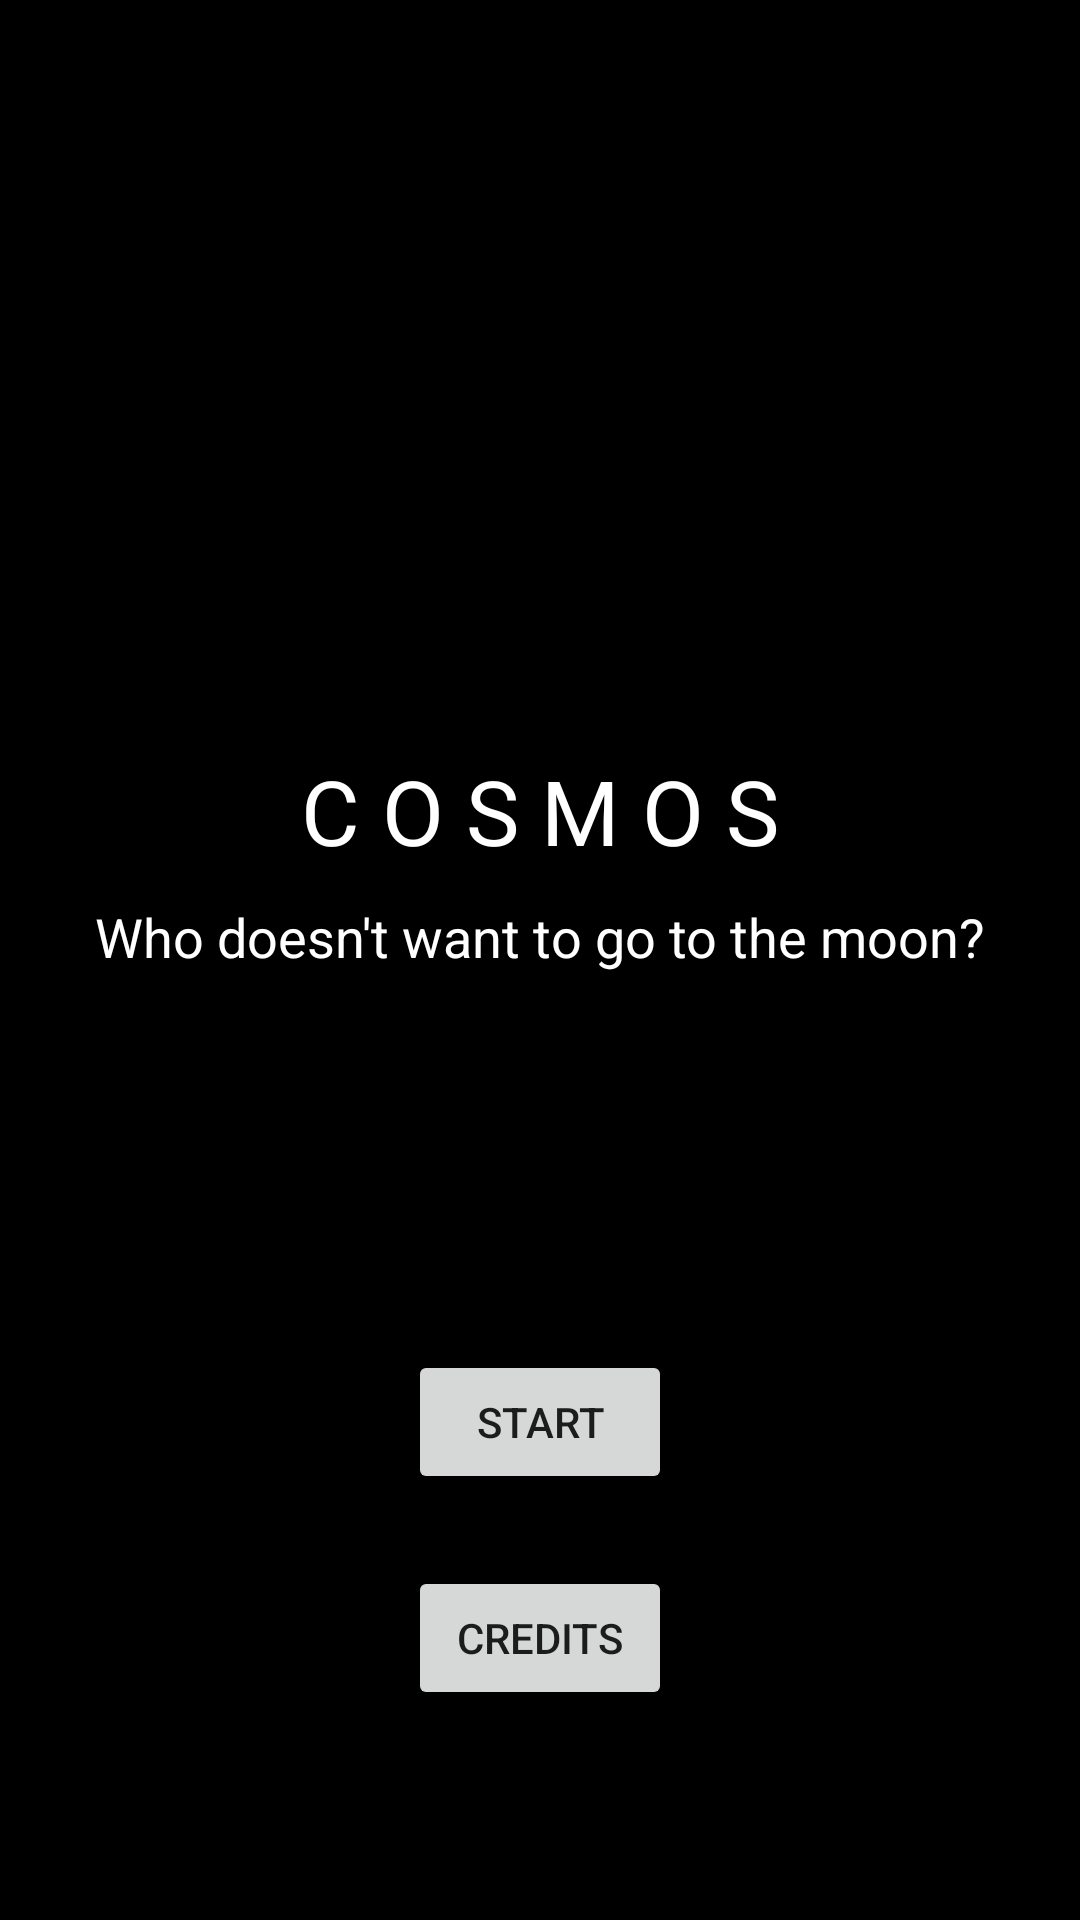

Write the Android layout XML for this screen, with the resource values it uses.
<!-- AndroidManifest.xml: application theme Theme.Cosmos -->
<!-- res/layout/activity_main.xml -->
<?xml version="1.0" encoding="utf-8"?>
<androidx.constraintlayout.widget.ConstraintLayout xmlns:android="http://schemas.android.com/apk/res/android"
    xmlns:app="http://schemas.android.com/apk/res-auto"
    xmlns:tools="http://schemas.android.com/tools"
    android:layout_width="match_parent"
    android:layout_height="match_parent"
    android:background="@color/black"
    tools:context=".MainActivity">

    <TextView
        android:id="@+id/textView"
        android:layout_width="wrap_content"
        android:layout_height="wrap_content"
        android:layout_marginStart="25dp"
        android:layout_marginTop="300dp"
        android:layout_marginEnd="25dp"
        android:text="Who doesn't want to go to the moon?"
        android:textColor="@color/white"
        android:textSize="18sp"
        app:layout_constraintEnd_toEndOf="parent"
        app:layout_constraintHorizontal_bias="0.5"
        app:layout_constraintStart_toStartOf="parent"
        app:layout_constraintTop_toTopOf="parent" />

    <Button
        android:id="@+id/start_game"
        android:layout_width="wrap_content"
        android:layout_height="wrap_content"
        android:layout_marginStart="100dp"
        android:layout_marginTop="450dp"
        android:layout_marginEnd="100dp"
        android:text="Start"
        app:layout_constraintEnd_toEndOf="parent"
        app:layout_constraintHorizontal_bias="0.5"
        app:layout_constraintStart_toStartOf="parent"
        app:layout_constraintTop_toTopOf="parent" />

    <TextView
        android:id="@+id/textView2"
        android:layout_width="wrap_content"
        android:layout_height="wrap_content"
        android:layout_marginStart="100dp"
        android:layout_marginTop="250dp"
        android:layout_marginEnd="100dp"
        android:text="C O S M O S"
        android:textColor="@color/white"
        android:textSize="30sp"
        app:layout_constraintEnd_toEndOf="parent"
        app:layout_constraintHorizontal_bias="0.5"
        app:layout_constraintStart_toStartOf="parent"
        app:layout_constraintTop_toTopOf="parent" />

    <ImageView
        android:id="@+id/titleEarth"
        android:layout_width="800dp"
        android:layout_height="800dp"
        android:layout_marginTop="600dp"
        app:layout_constraintEnd_toEndOf="parent"
        app:layout_constraintHorizontal_bias="0.5"
        app:layout_constraintStart_toStartOf="parent"
        app:layout_constraintTop_toTopOf="parent"
        app:srcCompat="@drawable/earth" />

    <ImageView
        android:id="@+id/titleMoon"
        android:layout_width="100dp"
        android:layout_height="100dp"
        android:layout_marginTop="50dp"
        app:layout_constraintEnd_toEndOf="parent"
        app:layout_constraintHorizontal_bias="0.5"
        app:layout_constraintStart_toStartOf="parent"
        app:layout_constraintTop_toTopOf="parent"
        app:srcCompat="@drawable/moon" />

    <Button
        android:id="@+id/credits"
        android:layout_width="wrap_content"
        android:layout_height="wrap_content"
        android:layout_marginTop="24dp"
        android:text="Credits"
        app:layout_constraintEnd_toEndOf="@+id/start_game"
        app:layout_constraintStart_toStartOf="@+id/start_game"
        app:layout_constraintTop_toBottomOf="@+id/start_game" />

</androidx.constraintlayout.widget.ConstraintLayout>
<!-- resources referenced by this layout -->
<resources>
  <style name="Theme.Cosmos" parent="Theme.MaterialComponents.DayNight.DarkActionBar">
          
          <item name="colorPrimary">@color/purple_500</item>
          <item name="colorPrimaryVariant">@color/purple_700</item>
          <item name="colorOnPrimary">@color/white</item>
          
          <item name="colorSecondary">@color/teal_200</item>
          <item name="colorSecondaryVariant">@color/teal_700</item>
          <item name="colorOnSecondary">@color/black</item>
          
          <item name="android:statusBarColor" tools:targetApi="l">?attr/colorPrimaryVariant</item>
          
      </style>
  <!-- not gathered from this repository: default colours our renderer supplied (Android Studio template values) -->
  <color name="purple_500">#FF6200EE</color>
  <color name="purple_700">#FF3700B3</color>
  <color name="teal_200">#FF03DAC5</color>
  <color name="teal_700">#FF018786</color>
  <color name="black">#FF000000</color>
  <color name="white">#FFFFFFFF</color>
</resources>
